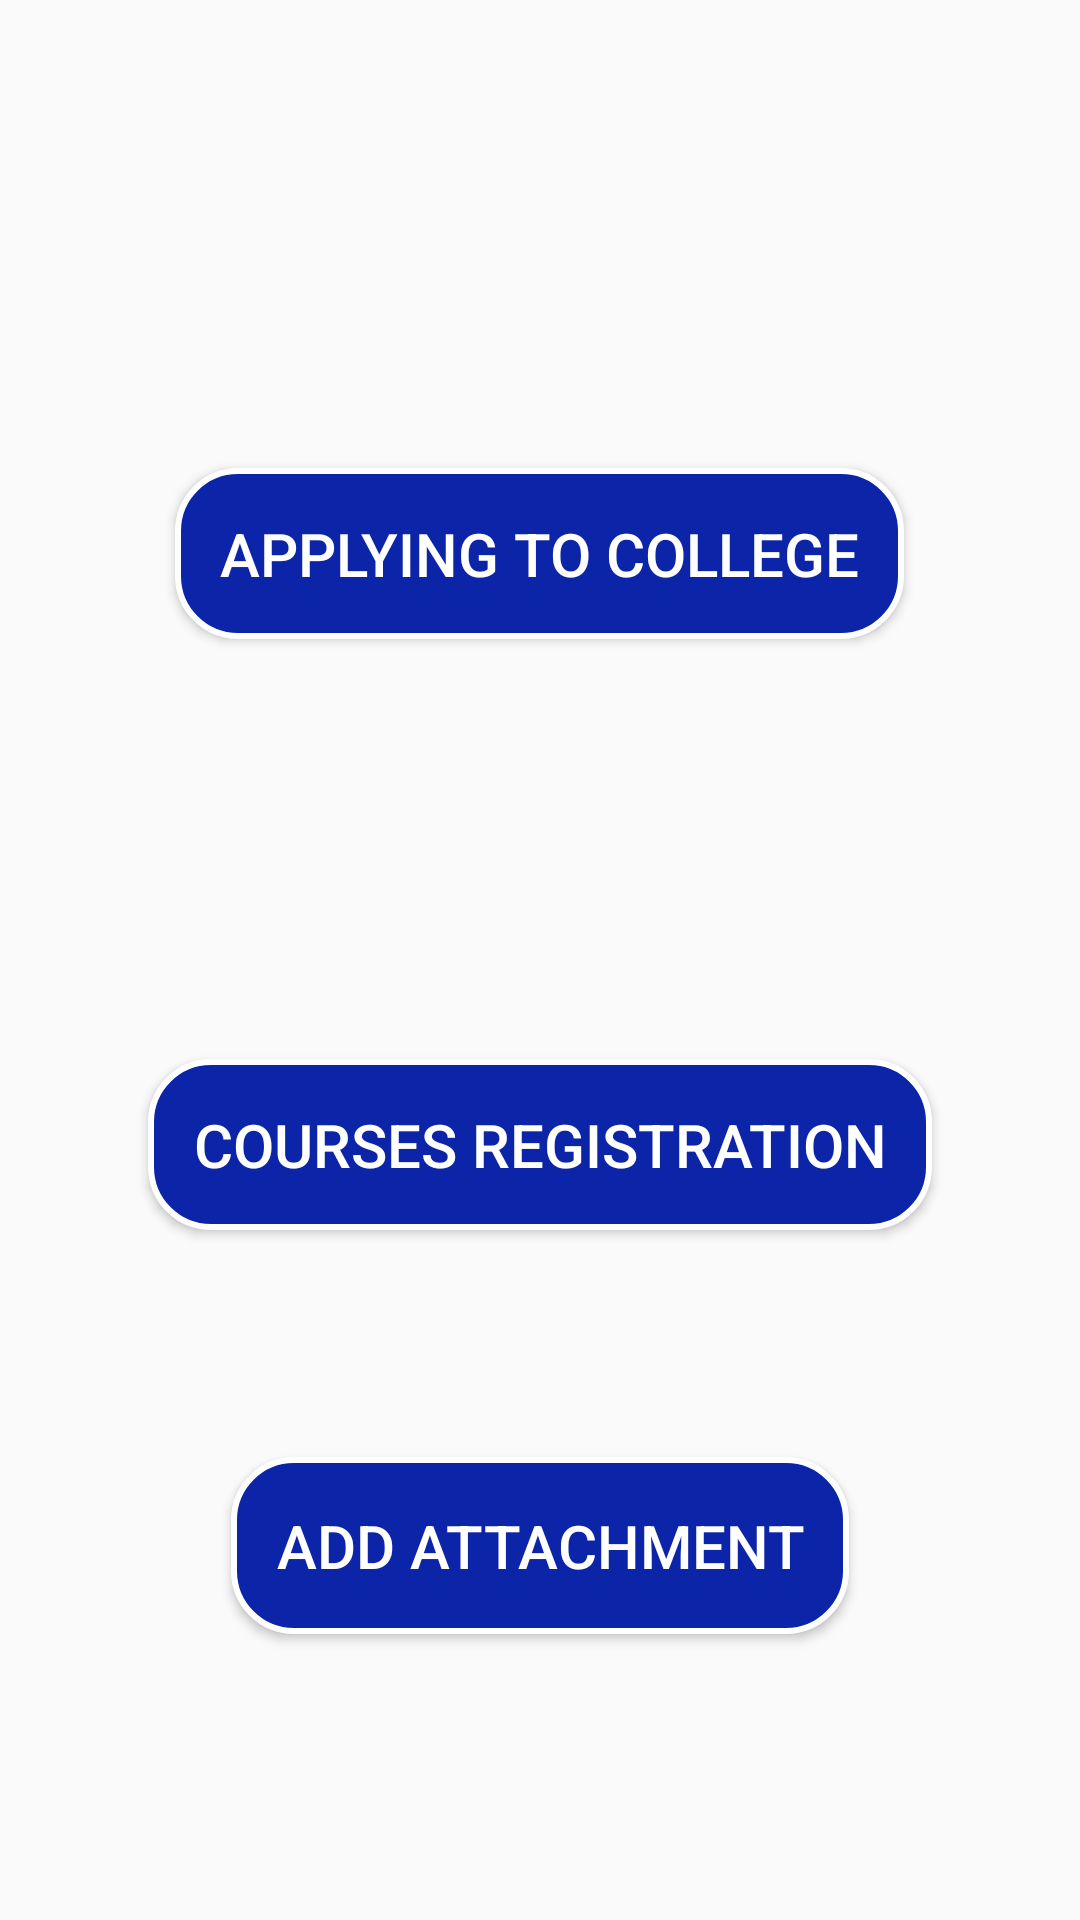

Produce the Android XML layout that renders to this screen, including the resource entries it uses.
<!-- AndroidManifest.xml: application theme Theme.MainActivity -->
<!-- res/layout/level_one.xml -->
<?xml version="1.0" encoding="utf-8"?>
<androidx.constraintlayout.widget.ConstraintLayout xmlns:android="http://schemas.android.com/apk/res/android"

    xmlns:app="http://schemas.android.com/apk/res-auto"

    android:layout_width="match_parent"
    android:layout_height="match_parent"
    android:padding="20dp"

    >

    <Button
        android:id="@+id/apply_level_one_btn"
        android:layout_width="wrap_content"
        android:layout_height="wrap_content"
        android:layout_gravity="center"
        android:layout_marginTop="136dp"
        android:background="@drawable/btn_bkg"
        android:padding="15dp"
        android:text="@string/applying_to_college"
        android:textColor="@color/white"
        android:textSize="20sp"
        app:layout_constraintEnd_toEndOf="parent"
        app:layout_constraintHorizontal_bias="0.496"
        app:layout_constraintStart_toStartOf="parent"
        app:layout_constraintTop_toTopOf="parent"
        />

    <Button
        android:id="@+id/courses_reg_level_one_btn"
        android:layout_width="wrap_content"
        android:layout_height="wrap_content"
        android:layout_gravity="center"
        android:layout_marginTop="140dp"

        android:padding="15sp"
        android:background="@drawable/btn_bkg"
        android:text="@string/courses_registration"
        android:textColor="@color/white"
        android:textSize="20sp"
        app:layout_constraintEnd_toEndOf="parent"
        app:layout_constraintStart_toStartOf="parent"
        app:layout_constraintTop_toBottomOf="@+id/apply_level_one_btn" />

    <Button
        android:id="@+id/attach_level_one_btn"
        android:layout_width="wrap_content"
        android:layout_height="59dp"
        android:layout_gravity="center"

        android:padding="15sp"
        android:text="@string/add_attachment"
        android:textColor="@color/white"
        android:textSize="20sp"
        android:background="@drawable/btn_bkg"
        app:layout_constraintBottom_toBottomOf="parent"
        app:layout_constraintEnd_toEndOf="parent"
        app:layout_constraintStart_toStartOf="parent"
        app:layout_constraintTop_toBottomOf="@+id/courses_reg_level_one_btn" />
</androidx.constraintlayout.widget.ConstraintLayout>
<!-- resources referenced by this layout -->
<resources>
  <color name="white">#FFFFFFFF</color>
  <!-- drawable btn_bkg (drawable) -->
  <?xml version="1.0" encoding="utf-8"?>
  <shape xmlns:android="http://schemas.android.com/apk/res/android"
      android:shape="rectangle">
      <solid
          android:color="@color/lavender"/>
      <corners
          android:radius="20dp"/>
      <stroke
          android:color="@color/white"
          android:width="2dp"/>
  </shape>
  <string name="add_attachment">Add attachment</string>
  <string name="applying_to_college">Applying to College</string>
  <string name="courses_registration">Courses registration</string>
  <style name="Theme.MainActivity" parent="Theme.AppCompat.Light.NoActionBar">
          
          <item name="colorPrimary">@color/purple_500</item>
          <item name="colorPrimaryVariant">@color/purple_700</item>
          <item name="colorOnPrimary">@color/white</item>
          
          <item name="colorSecondary">@color/teal_200</item>
          <item name="colorSecondaryVariant">@color/teal_700</item>
          <item name="colorOnSecondary">@color/black</item>
          
          <item name="android:statusBarColor">?attr/colorPrimaryVariant</item>
          
      </style>
  <color name="lavender">#0C24A8</color>
  <color name="purple_500">#FF6200EE</color>
  <color name="purple_700">#FF3700B3</color>
  <color name="teal_200">#FF03DAC5</color>
  <color name="teal_700">#FF018786</color>
  <color name="black">#FF000000</color>
</resources>
